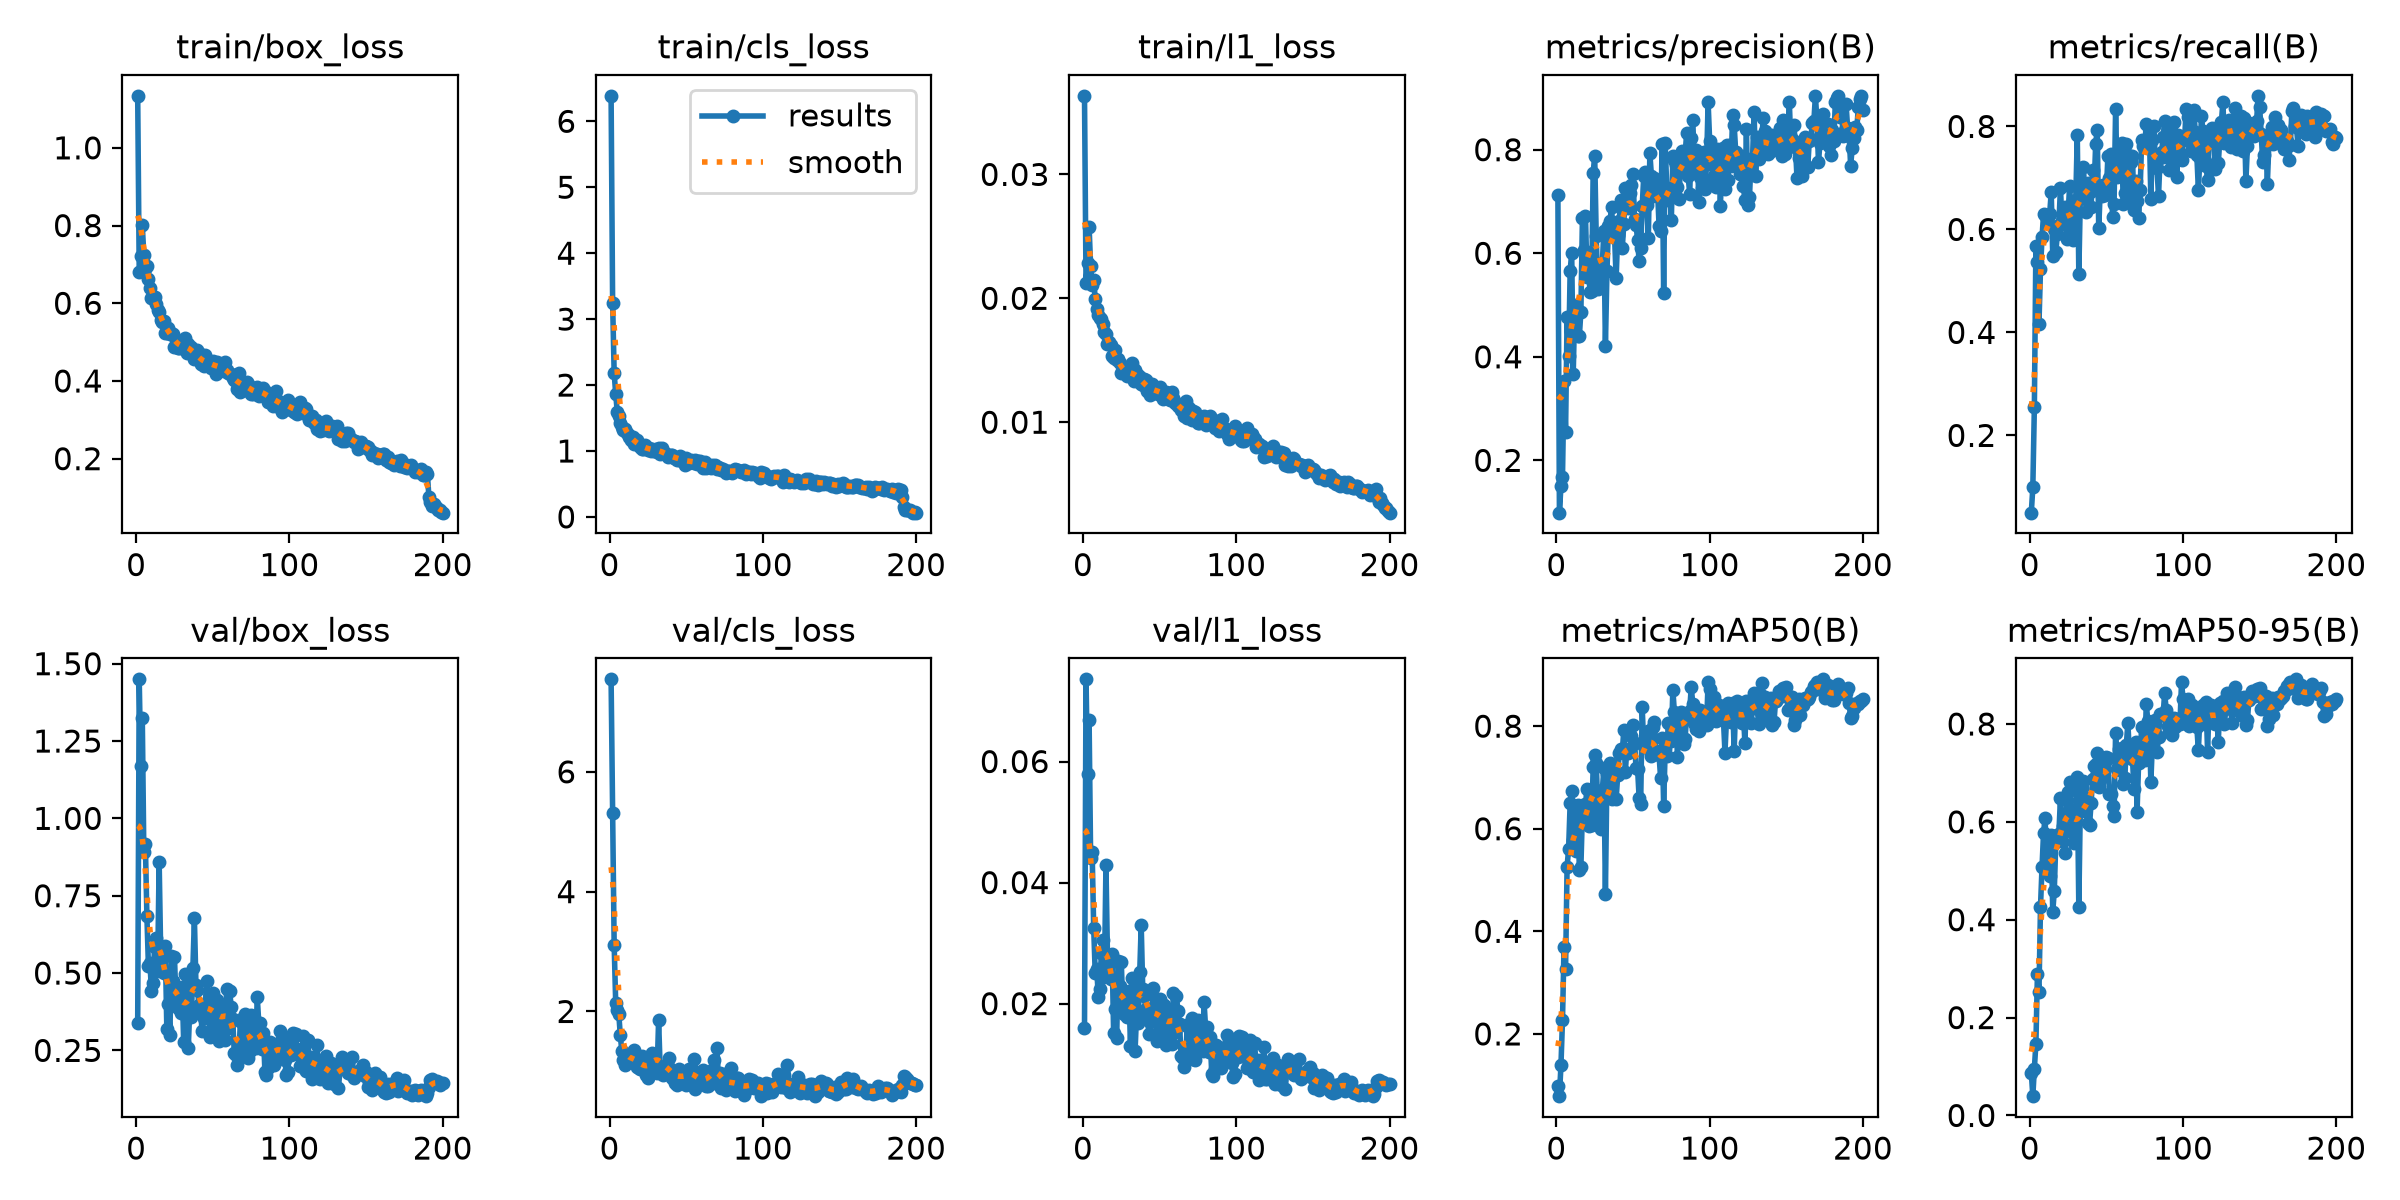

Data behind this chart, as committed beside it:
epoch, time, train/box_loss, train/cls_loss, train/l1_loss, metrics/precision(B), metrics/recall(B), metrics/mAP50(B), metrics/mAP50-95(B), val/box_loss, val/cls_loss, val/l1_loss, lr/pg0, lr/pg1, lr/pg2
1, 22.68, 1.134, 6.387, 0.03634, 0.7127, 0.05, 0.09916, 0.08723, 0.3398, 7.544, 0.01598, 0.003252, 0.003252, 0.07073
2, 40.24, 0.6803, 3.248, 0.02126, 0.09904, 0.09907, 0.07868, 0.0394, 1.449, 5.316, 0.07358, 0.006553, 0.006553, 0.0407
3, 57.64, 0.7213, 2.181, 0.02286, 0.1509, 0.2554, 0.1391, 0.09572, 1.169, 3.11, 0.05796, 0.00982, 0.00982, 0.01063
4, 75.03, 0.8002, 1.869, 0.02579, 0.1686, 0.5678, 0.2268, 0.1464, 1.324, 2.148, 0.06685, 0.009851, 0.009851, 0.009851
5, 92.43, 0.7248, 1.597, 0.02259, 0.3529, 0.5368, 0.3688, 0.2884, 0.8902, 2.022, 0.04407, 0.009802, 0.009802, 0.009802
6, 109.8, 0.6872, 1.524, 0.02106, 0.255, 0.4164, 0.3262, 0.2517, 0.9187, 1.964, 0.04499, 0.009753, 0.009753, 0.009753
7, 127.2, 0.6956, 1.421, 0.02148, 0.476, 0.5226, 0.526, 0.4259, 0.6852, 1.603, 0.03257, 0.009703, 0.009703, 0.009703
8, 144.8, 0.6622, 1.361, 0.01997, 0.4007, 0.5845, 0.5609, 0.5076, 0.5225, 1.336, 0.02498, 0.009654, 0.009654, 0.009654
9, 162.3, 0.6381, 1.316, 0.01914, 0.5661, 0.6296, 0.6503, 0.5781, 0.5323, 1.188, 0.02578, 0.009604, 0.009604, 0.009604
10, 179.8, 0.613, 1.33, 0.01869, 0.6009, 0.6273, 0.6743, 0.6077, 0.4404, 1.099, 0.02112, 0.009555, 0.009555, 0.009555
11, 197.4, 0.6157, 1.285, 0.01842, 0.3665, 0.6215, 0.5777, 0.515, 0.4688, 1.268, 0.02242, 0.009505, 0.009505, 0.009505
12, 214.8, 0.6174, 1.256, 0.01834, 0.4997, 0.6133, 0.6101, 0.5349, 0.5841, 1.16, 0.02836, 0.009456, 0.009456, 0.009456
13, 232.3, 0.598, 1.21, 0.0179, 0.4967, 0.6308, 0.5566, 0.4896, 0.6137, 1.173, 0.03055, 0.009406, 0.009406, 0.009406
14, 249.6, 0.5827, 1.167, 0.01724, 0.4405, 0.6719, 0.6471, 0.5734, 0.5075, 1.241, 0.02443, 0.009357, 0.009357, 0.009357
15, 266.9, 0.5779, 1.211, 0.0171, 0.4402, 0.5491, 0.5198, 0.4155, 0.8604, 1.322, 0.04284, 0.009307, 0.009307, 0.009307
16, 284.3, 0.5573, 1.102, 0.01634, 0.4869, 0.601, 0.5253, 0.459, 0.5649, 1.364, 0.02761, 0.009258, 0.009258, 0.009258
17, 301.7, 0.5517, 1.146, 0.01647, 0.6673, 0.5561, 0.6324, 0.5592, 0.5593, 1.174, 0.02717, 0.009208, 0.009208, 0.009208
18, 319.2, 0.5548, 1.172, 0.0162, 0.6066, 0.5906, 0.6413, 0.5722, 0.4998, 1.07, 0.02409, 0.009158, 0.009158, 0.009158
19, 336.8, 0.5229, 1.092, 0.01535, 0.6716, 0.6088, 0.6483, 0.5756, 0.5861, 1.054, 0.02827, 0.009109, 0.009109, 0.009109
20, 354.2, 0.5223, 1.058, 0.01522, 0.5545, 0.6809, 0.6776, 0.6478, 0.32, 1.047, 0.01522, 0.009059, 0.009059, 0.009059
21, 371.7, 0.5368, 1.03, 0.01581, 0.5654, 0.6172, 0.6055, 0.5606, 0.4001, 1.259, 0.01907, 0.00901, 0.00901, 0.00901
22, 389.3, 0.5216, 1.036, 0.01502, 0.5251, 0.6135, 0.6224, 0.5917, 0.301, 1.133, 0.01438, 0.00896, 0.00896, 0.00896
23, 406.8, 0.5228, 1.083, 0.01507, 0.5276, 0.6432, 0.6078, 0.5356, 0.5558, 1.208, 0.02709, 0.008911, 0.008911, 0.008911
24, 424.4, 0.5198, 1.062, 0.01476, 0.754, 0.5814, 0.72, 0.6442, 0.4739, 0.9389, 0.0229, 0.008861, 0.008861, 0.008861
25, 441.9, 0.4878, 1.014, 0.01397, 0.7887, 0.6275, 0.7438, 0.6602, 0.552, 0.8951, 0.02692, 0.008812, 0.008812, 0.008812
26, 459.6, 0.5044, 1.039, 0.01443, 0.633, 0.6851, 0.7278, 0.6804, 0.4019, 1.019, 0.01916, 0.008762, 0.008762, 0.008762
27, 477.3, 0.4838, 1.004, 0.01396, 0.5316, 0.6295, 0.6463, 0.6134, 0.3868, 1.136, 0.01834, 0.008713, 0.008713, 0.008713
28, 494.8, 0.486, 1.034, 0.01388, 0.5511, 0.5798, 0.6297, 0.5771, 0.4455, 1.307, 0.02149, 0.008663, 0.008663, 0.008663
29, 512.3, 0.4892, 0.9985, 0.01374, 0.5414, 0.5824, 0.5988, 0.5562, 0.3716, 1.275, 0.01774, 0.008614, 0.008614, 0.008614
30, 530, 0.4926, 1.032, 0.01409, 0.5809, 0.6575, 0.6751, 0.6128, 0.4548, 1.136, 0.02204, 0.008564, 0.008564, 0.008564
31, 547.6, 0.4815, 0.9893, 0.0138, 0.6432, 0.7824, 0.7183, 0.6924, 0.2766, 0.9689, 0.01298, 0.008515, 0.008515, 0.008515
32, 565.5, 0.5117, 1.052, 0.01481, 0.4214, 0.5141, 0.4736, 0.4261, 0.4981, 1.857, 0.02417, 0.008466, 0.008466, 0.008466
33, 583.1, 0.4716, 0.9559, 0.01329, 0.5654, 0.6616, 0.7068, 0.6374, 0.4623, 1.054, 0.02257, 0.008416, 0.008416, 0.008416
34, 602.3, 0.4941, 1.041, 0.01422, 0.6526, 0.6894, 0.6869, 0.6702, 0.2575, 1, 0.0122, 0.008367, 0.008367, 0.008367
35, 622, 0.4855, 0.9797, 0.01376, 0.6622, 0.7208, 0.7279, 0.6833, 0.3904, 0.9334, 0.01848, 0.008317, 0.008317, 0.008317
36, 640, 0.4882, 0.9715, 0.0138, 0.6891, 0.6652, 0.6583, 0.6223, 0.3567, 1.087, 0.01681, 0.008268, 0.008268, 0.008268
37, 657.6, 0.4755, 0.9499, 0.01362, 0.639, 0.6332, 0.7196, 0.6485, 0.5161, 1.087, 0.02517, 0.008218, 0.008218, 0.008218
38, 675.1, 0.4557, 0.9078, 0.0131, 0.6302, 0.6902, 0.7035, 0.5978, 0.6764, 1.085, 0.03297, 0.008169, 0.008169, 0.008169
39, 692.7, 0.465, 0.9169, 0.01298, 0.5516, 0.6727, 0.6579, 0.5943, 0.4628, 1.223, 0.02234, 0.008119, 0.008119, 0.008119
40, 710.4, 0.4799, 0.9411, 0.0135, 0.6355, 0.6433, 0.7039, 0.6378, 0.4457, 0.99, 0.02126, 0.00807, 0.00807, 0.00807
41, 727.9, 0.4715, 0.9411, 0.01338, 0.6631, 0.7161, 0.748, 0.6879, 0.3963, 0.8868, 0.01907, 0.00802, 0.00802, 0.00802
42, 745.6, 0.4438, 0.8905, 0.01255, 0.7027, 0.6804, 0.755, 0.7142, 0.3763, 0.9145, 0.01812, 0.007971, 0.007971, 0.007971
43, 763.3, 0.4436, 0.8906, 0.01241, 0.6099, 0.7664, 0.7503, 0.7188, 0.3141, 0.8014, 0.01497, 0.007921, 0.007921, 0.007921
44, 781, 0.4374, 0.8687, 0.01221, 0.6571, 0.7934, 0.7918, 0.741, 0.3561, 0.7635, 0.01695, 0.007872, 0.007872, 0.007872
45, 798.6, 0.4656, 0.8677, 0.01306, 0.7252, 0.6025, 0.7112, 0.6703, 0.3944, 1.041, 0.01874, 0.007822, 0.007822, 0.007822
46, 816.2, 0.4527, 0.9281, 0.0127, 0.7133, 0.6776, 0.7563, 0.6859, 0.4728, 1.005, 0.02256, 0.007772, 0.007772, 0.007772
47, 833.7, 0.4401, 0.885, 0.01252, 0.6882, 0.6647, 0.7486, 0.6966, 0.4095, 0.981, 0.0197, 0.007723, 0.007723, 0.007723
48, 851.1, 0.4495, 0.8492, 0.01265, 0.7155, 0.6853, 0.7516, 0.7229, 0.2922, 0.8734, 0.01379, 0.007673, 0.007673, 0.007673
49, 868.5, 0.4345, 0.7894, 0.01225, 0.7317, 0.6668, 0.7801, 0.7215, 0.3971, 0.8582, 0.0191, 0.007624, 0.007624, 0.007624
50, 885.9, 0.4515, 0.8917, 0.01285, 0.753, 0.6766, 0.803, 0.7321, 0.4349, 0.768, 0.02075, 0.007574, 0.007574, 0.007574
51, 903.6, 0.4427, 0.8361, 0.0123, 0.6664, 0.7435, 0.7668, 0.7305, 0.3062, 0.9416, 0.01452, 0.007525, 0.007525, 0.007525
52, 921.2, 0.4191, 0.8195, 0.01191, 0.6553, 0.7004, 0.7185, 0.656, 0.4144, 1.046, 0.01975, 0.007476, 0.007476, 0.007476
53, 938.7, 0.4498, 0.8679, 0.01245, 0.6248, 0.7457, 0.7163, 0.6579, 0.4144, 0.9807, 0.01983, 0.007426, 0.007426, 0.007426
54, 956.2, 0.4401, 0.8549, 0.01247, 0.585, 0.6236, 0.6601, 0.6314, 0.2809, 1.038, 0.01314, 0.007377, 0.007377, 0.007377
55, 973.7, 0.433, 0.8142, 0.01236, 0.6109, 0.6494, 0.6489, 0.6127, 0.3449, 1.203, 0.01617, 0.007327, 0.007327, 0.007327
56, 991.3, 0.4361, 0.858, 0.01196, 0.6904, 0.833, 0.837, 0.7817, 0.3524, 0.705, 0.01664, 0.007278, 0.007278, 0.007278
57, 1009, 0.4253, 0.8032, 0.01178, 0.7483, 0.7021, 0.7603, 0.7073, 0.3921, 0.8818, 0.0186, 0.007228, 0.007228, 0.007228
58, 1027, 0.4477, 0.8424, 0.01245, 0.7572, 0.7072, 0.7718, 0.7493, 0.2822, 0.8532, 0.01341, 0.007178, 0.007178, 0.007178
59, 1044, 0.4276, 0.848, 0.01193, 0.6932, 0.7468, 0.777, 0.7064, 0.4474, 0.8087, 0.02174, 0.007129, 0.007129, 0.007129
60, 1062, 0.4209, 0.7891, 0.01153, 0.6297, 0.767, 0.79, 0.7513, 0.3223, 0.7976, 0.01526, 0.007079, 0.007079, 0.007079
... 140 more rows
